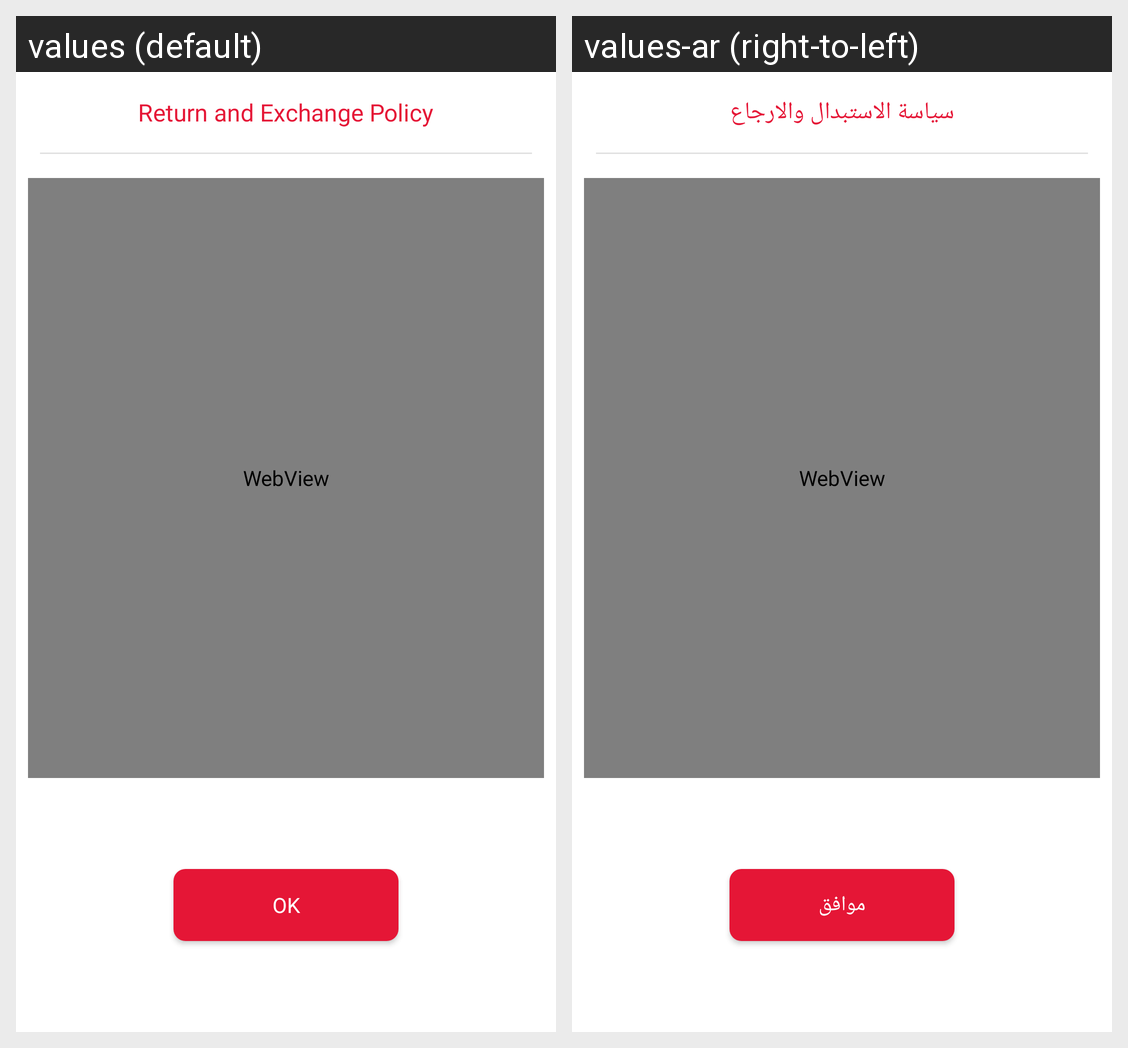

The Android screen above is rendered under two locales of the same app. Produce the string resources it draws, with the default and per-locale values.
Android screen res/layout/layout_return_policy.xml rendered under 2 locales, left to right: values (default), values-ar (right-to-left). Device: Nexus 5 (rendered at 1080×1920; each locale shown at half size, 540×960, under a caption strip naming it); theme AceAppTheme.
Strings drawn on this screen, with the default value and each locale's value (text and hints the layout hard-codes, and strings that could not be matched under every locale, appear in the picture but are not listed):

return_exchange_policy
  values: Return and Exchange Policy
  values-ar: سياسة الاستبدال والارجاع

ok
  values: OK
  values-ar: موافق
